Labelled photos from "data", an image-classification folder in gokul028h/sugarcane_disease. The possible labels are: bacterial blights, healthy, mosaic, red rot, rust, yellow.

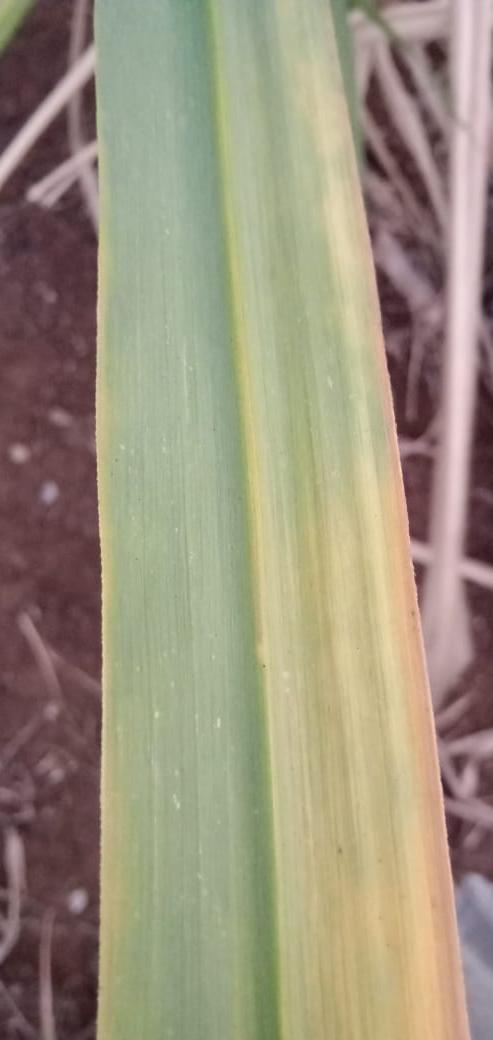
Label: yellow

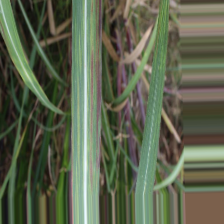
Label: bacterial blights

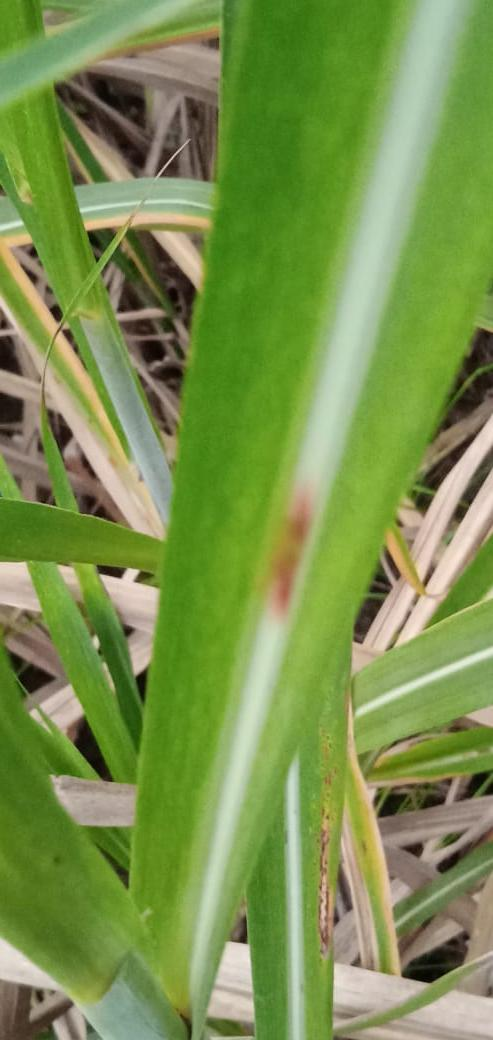
Label: red rot

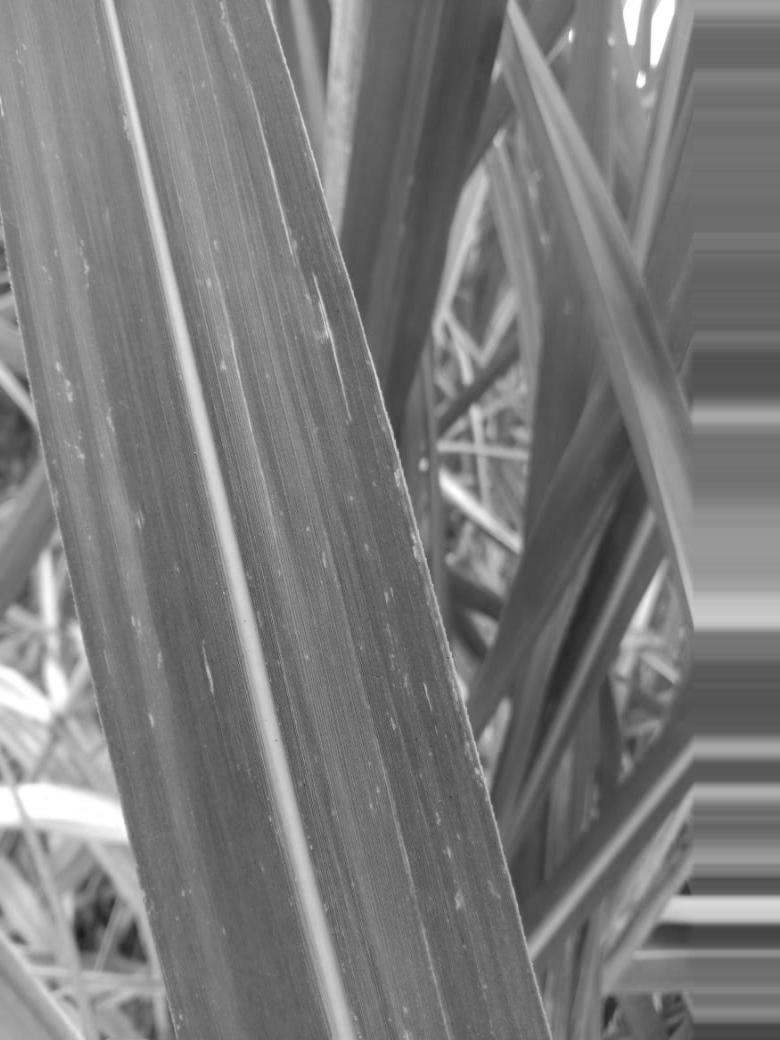
Label: mosaic

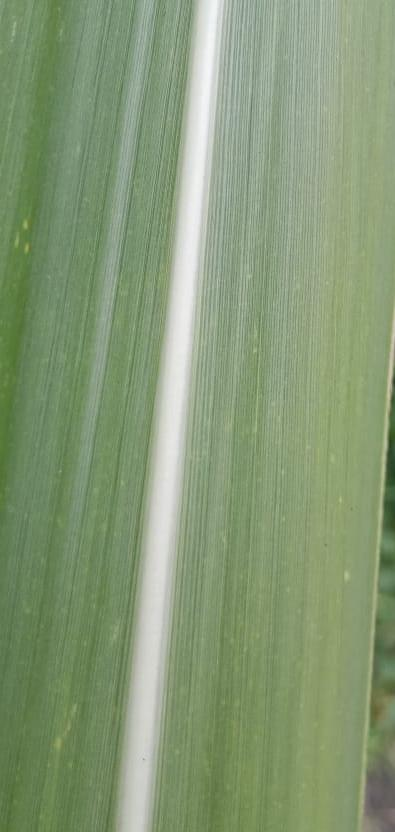
Label: healthy

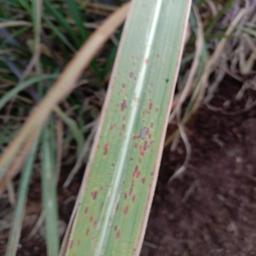
Label: rust
